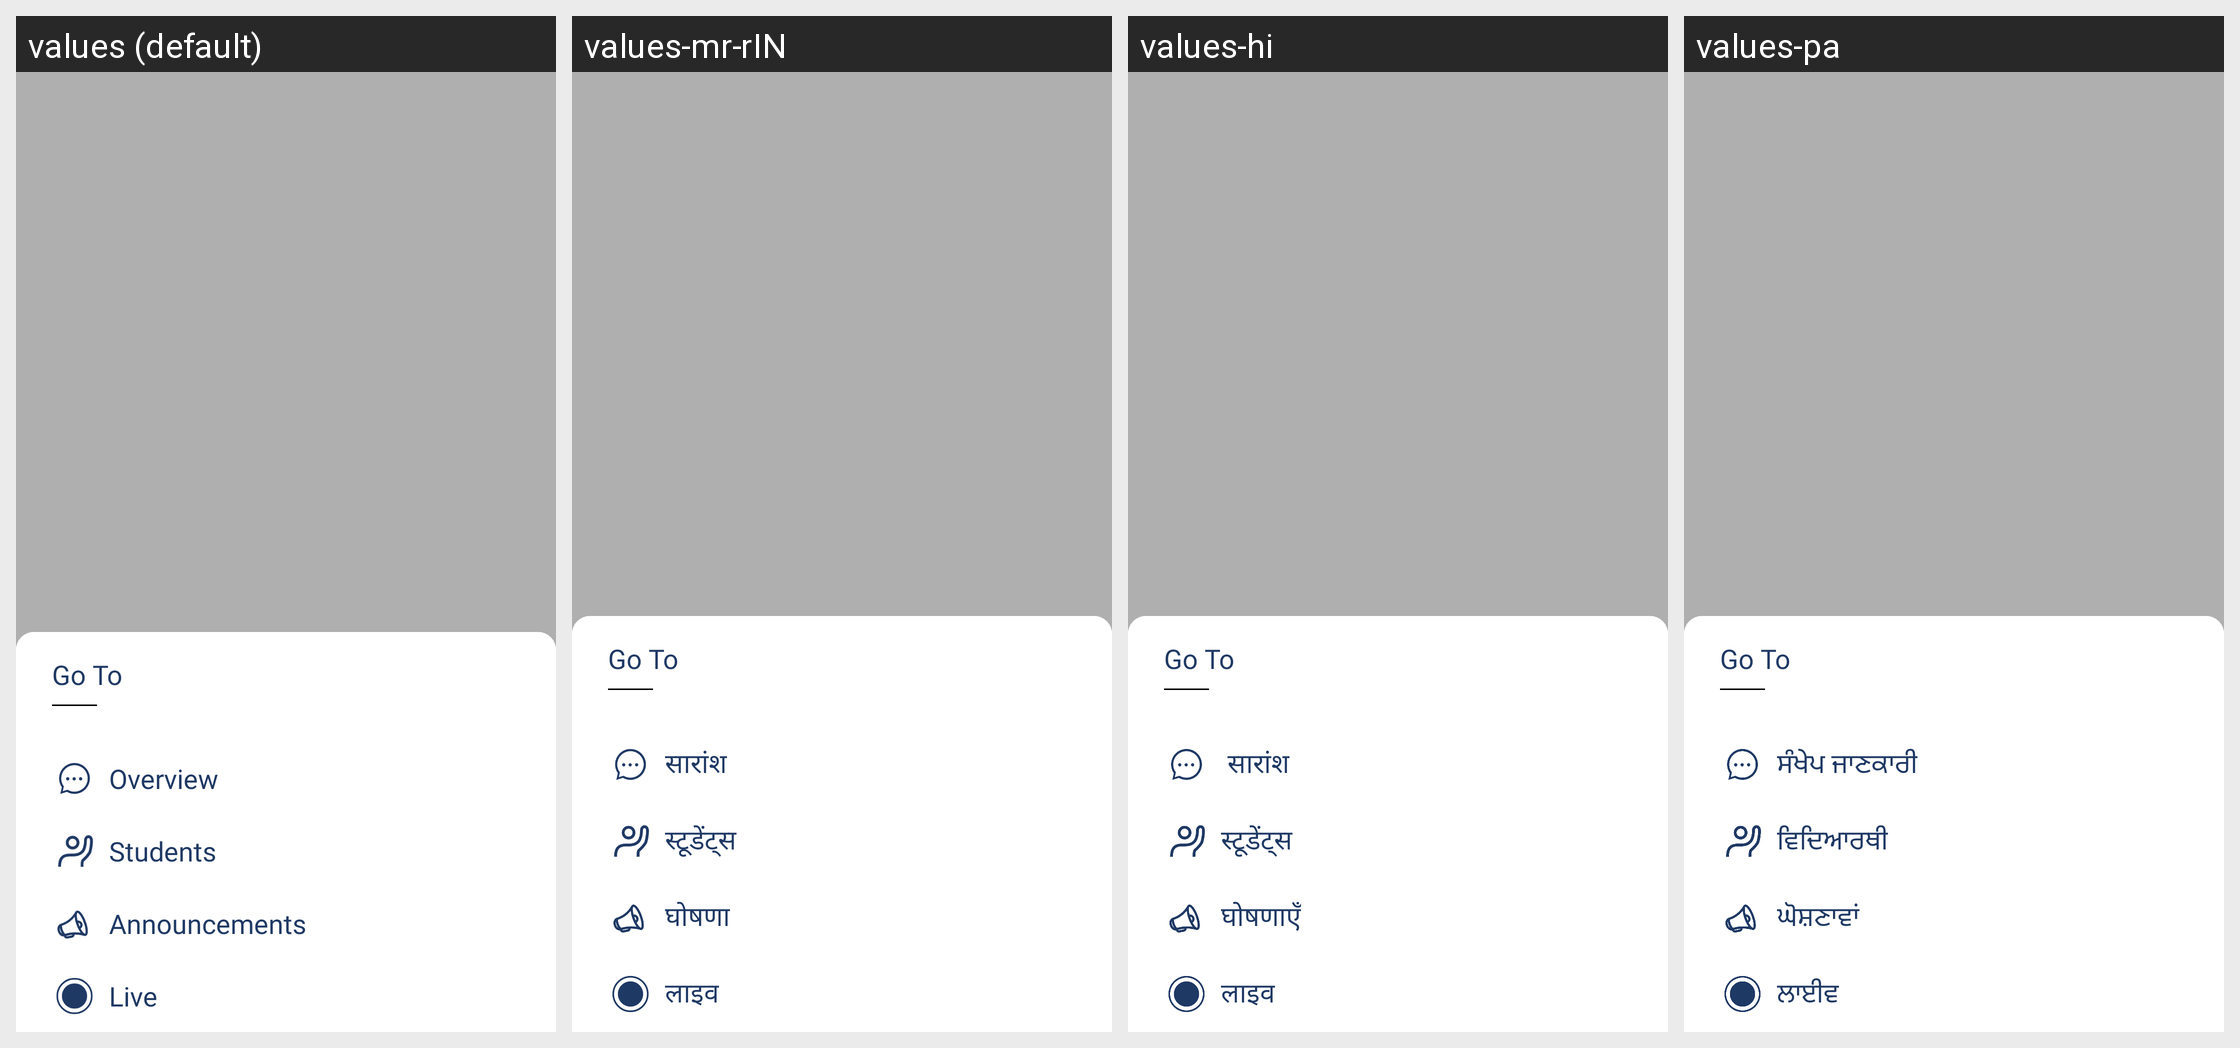

Translations of the strings shown on this Android screen, per locale in the grid:
Android screen res/layout/bottom_overview_screen.xml rendered under 4 locales, left to right: values (default), values-mr-rIN, values-hi, values-pa. Device: Nexus 5 (rendered at 1080×1920; each locale shown at half size, 540×960, under a caption strip naming it); theme AppTheme.
Other locales in the repository, not shown: values-ar, values-kn-rIN, values-or.
Strings drawn on this screen, with the default value and each locale's value (text and hints the layout hard-codes, and strings that could not be matched under every locale, appear in the picture but are not listed):

overview
  values: Overview
  values-mr-rIN: सारांश
  values-hi:  सारांश
  values-pa: ਸੰਖੇਪ ਜਾਣਕਾਰੀ

student
  values: Students
  values-mr-rIN: स्टूडेंट्स
  values-hi: स्टूडेंट्स
  values-pa: ਵਿਦਿਆਰਥੀ

announcement
  values: Announcements
  values-mr-rIN: घोषणा
  values-hi: घोषणाएँ
  values-pa: ਘੋਸ਼ਣਾਵਾਂ

live
  values: Live
  values-mr-rIN: लाइव
  values-hi: लाइव
  values-pa: ਲਾਈਵ
